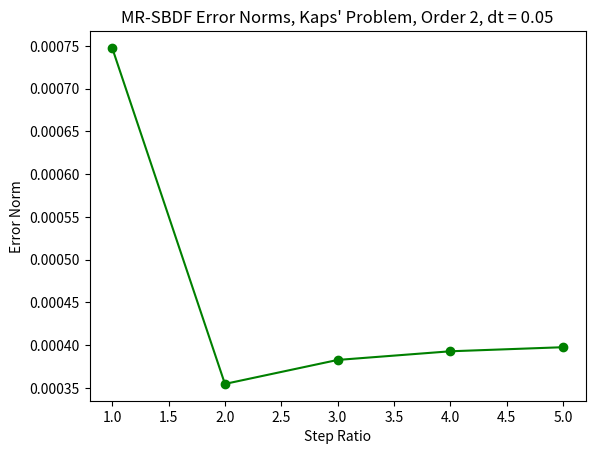

Write the Python code that produced this figure.
import numpy as np
import matplotlib.pyplot as plt


def kaps_nonstiff(y, eps):

    # Kaps' first problem - nonstiff part.
    dy = np.zeros(2)
    dy[0] = -2*y[0]
    dy[1] = y[0] - y[1] - y[1]*y[1]
    return dy


def kaps_stiff(y, eps):

    # Kaps' first problem - stiff part.
    einv = 1/eps
    dy = np.zeros(2)
    dy[0] = -einv*y[0] + einv*y[1]*y[1]
    dy[1] = 0
    return dy


def kaps_exact(t):
    y_exact = np.zeros(2)
    y_exact[1] = np.exp(-t)
    y_exact[0] = y_exact[1]*y_exact[1]
    return y_exact


def lagrange(t, hist, time_hist, order):

    # We use this routine to interpolate or extrapolate, given a history,
    # an accompanying time history, and a new time at which to obtain a
    # value.
    a_new = 0
    for i in range(0, order):
        term = hist[i]
        for j in range(0, order):
            if i != j:
                term = term*(t - time_hist[j])/(time_hist[i] - time_hist[j])
        a_new += term

    return a_new


def imex_mr_bdf(y, h, t, eps, state_hist, rhs_hist, rhsns_hist,
                time_hist, order, sr):

    # "Slowest first:" - first, use RHS extrapolation to form implicit
    # prediction, then solve.
    nonstiff_cont = h*lagrange(t + h, rhsns_hist, time_hist, order)
    y_new = np.zeros(2)
    einv = 1/eps

    # Stiff contribution to y2 is zero, so we can do an implicit solve
    # directly without any Newton nonsense...
    if order == 1:
        y_new[1] = state_hist[0, 1] + nonstiff_cont[1]
        y_new[0] = (1/(1 + h*einv))*(state_hist[0, 0] +
                                     h*einv*y_new[1]*y_new[1] +
                                     nonstiff_cont[0])
    elif order == 2:
        y_new[1] = (4.0/3.0)*state_hist[0, 1] - (1.0/3.0)*state_hist[1, 1] + \
                (2.0/3.0)*nonstiff_cont[1]
        y_new[0] = (1/(1 + (2.0/3.0)*h*einv))*((4.0/3.0)*state_hist[0, 0] -
                                               (1.0/3.0)*state_hist[1, 0] +
                                               (2.0/3.0) * h * einv *
                                               y_new[1]*y_new[1] +
                                               (2.0/3.0)*nonstiff_cont[0])
    elif order == 3:
        y_new[1] = (18.0/11.0)*state_hist[0, 1] - \
                (9.0/11.0)*state_hist[1, 1] + \
                (2.0/11.0)*state_hist[2, 1] + \
                (6.0/11.0)*nonstiff_cont[1]
        y_new[0] = (1/(1 + (6.0/11.0)*h*einv))*((18.0/11.0)*state_hist[0, 0] -
                                                (9.0/11.0)*state_hist[1, 0] +
                                                (2.0/11.0)*state_hist[2, 0] +
                                                (6.0/11.0) * h * einv *
                                                y_new[1]*y_new[1] +
                                                (6.0/11.0)*nonstiff_cont[0])
    else:
        y_new[1] = (48.0/25.0)*state_hist[0, 1] - \
                (36.0/25.0)*state_hist[1, 1] + \
                (16.0/25.0)*state_hist[2, 1] - \
                (3.0/25.0)*state_hist[3, 1] + \
                (12.0/25.0)*nonstiff_cont[1]
        y_new[0] = (1/(1 + (12.0/25.0)*h*einv))*((48.0/25.0)*state_hist[0, 0] -
                                                 (36.0/25.0)*state_hist[1, 0] +
                                                 (16.0/25.0)*state_hist[2, 0] -
                                                 (3.0/25.0)*state_hist[3, 0] +
                                                 (12.0/25.0) * h * einv *
                                                 y_new[1]*y_new[1] +
                                                 (12.0/25.0)*nonstiff_cont[0])

    # Now do AB at the substep level, supplementing with interpolation of the
    # newfound stiff RHS.
    new_stiff = kaps_stiff(y_new, eps)

    if sr > 1:
        # For the first substep, use existing RHS history...
        substep_rhs_hist = rhsns_hist.copy() + rhs_hist.copy()
        substep_time_hist = np.zeros(order)
        for i in range(0, order):
            substep_time_hist[i] = t - i*h

        y_substep = adams_bashforth(y, (1/sr)*h, eps, order,
                                    substep_time_hist, substep_rhs_hist,
                                    substep_time_hist[0])
        # Now build a stiff RHS history so we can interpolate with it.
        new_rhs_hist = np.zeros((order+1, 2))
        new_time_hist = np.zeros(order+1)
        for i in range(0, order):
            new_rhs_hist[i+1] = rhs_hist[i]
            new_time_hist[i+1] = time_hist[i]
        new_rhs_hist[0] = new_stiff
        new_time_hist[0] = t + h

        for j in range(1, sr):
            # Interpolate to obtain stiff RHS. Since we have gained a new
            # "history" value from the initial implicit solve, we can use
            # order + 1...but should we?
            stiff_rhs = lagrange(t + (j/sr)*h, new_rhs_hist, new_time_hist,
                                 order + 1)
            # Evaluate to obtain nonstiff RHS.
            nonstiff_rhs = kaps_nonstiff(y_substep, eps)
            # Combine and rotate substep-level history and time history.
            # Rotate this into history.
            for i in range(order-1, 0, -1):
                substep_rhs_hist[i] = substep_rhs_hist[i-1]
                substep_time_hist[i] = substep_time_hist[i-1]
            substep_rhs_hist[0] = nonstiff_rhs + stiff_rhs
            substep_time_hist[0] = t + (j/sr)*h
            y_substep = adams_bashforth(y_substep, (1/sr)*h, eps, order,
                                        substep_time_hist, substep_rhs_hist,
                                        substep_time_hist[0])

        new_nonstiff = kaps_nonstiff(y_substep, eps)
        # FIXME: re-solve?
        if order == 1:
            y_new[1] = state_hist[0, 1] + new_nonstiff[1]*h
            y_new[0] = (1/(1 + h*einv))*(state_hist[0, 0] +
                                         h*einv*y_new[1]*y_new[1] +
                                         new_nonstiff[0]*h)
        elif order == 2:
            y_new[1] = (4.0/3.0)*state_hist[0, 1] - \
                    (1.0/3.0)*state_hist[1, 1] + \
                    (2.0/3.0)*new_nonstiff[1]*h
            y_new[0] = (1/(1 + (2.0/3.0)*h*einv))*((4.0/3.0)*state_hist[0, 0] -
                                                   (1.0/3.0)*state_hist[1, 0] +
                                                   (2.0/3.0) * h * einv *
                                                   y_new[1]*y_new[1] +
                                                   (2.0/3.0)*new_nonstiff[0]*h)
        elif order == 3:
            y_new[1] = (18.0/11.0)*state_hist[0, 1] - \
                    (9.0/11.0)*state_hist[1, 1] + \
                    (2.0/11.0)*state_hist[2, 1] + \
                    (6.0/11.0)*new_nonstiff[1]*h
            y_new[0] = (1/(1 + (6.0/11.0)*h*einv)) * \
                ((18.0/11.0)*state_hist[0, 0] -
                 (9.0/11.0)*state_hist[1, 0] +
                 (2.0/11.0)*state_hist[2, 0] +
                 (6.0/11.0) * h * einv *
                 y_new[1]*y_new[1] +
                 (6.0/11.0)*new_nonstiff[0]*h)
        else:
            y_new[1] = (48.0/25.0)*state_hist[0, 1] - \
                    (36.0/25.0)*state_hist[1, 1] + \
                    (16.0/25.0)*state_hist[2, 1] - \
                    (3.0/25.0)*state_hist[3, 1] + \
                    (12.0/25.0)*new_nonstiff[1]*h
            y_new[0] = (1/(1 + (12.0/25.0)*h*einv)) * \
                ((48.0/25.0)*state_hist[0, 0] -
                 (36.0/25.0)*state_hist[1, 0] +
                 (16.0/25.0)*state_hist[2, 0] -
                 (3.0/25.0)*state_hist[3, 0] +
                 (12.0/25.0) * h * einv *
                 y_new[1]*y_new[1] +
                 (12.0/25.0)*new_nonstiff[0]*h)

    new_stiff = kaps_stiff(y_new, eps)
    # FIXME: correction on nonstiff term?
    new_nonstiff = kaps_nonstiff(y_new, eps)
    return (y_new, new_nonstiff, new_stiff)


def adams_bashforth(y, h, eps, order, time_hist, rhs_hist, t):

    if order == 1:
        y_new = y + h*(rhs_hist[0])
        return y_new

    # Now that we have disparate time history points, we need to
    # solve for the AB coefficients.
    thist = time_hist.copy() - t
    ab = np.zeros(order)
    vdmt = np.zeros((order, order))
    coeff_rhs = np.zeros(order)
    for i in range(0, order):
        coeff_rhs[i] = (1/(i+1))*h**(i+1)
        for j in range(0, order):
            vdmt[i][j] = thist[i]**j

    ab = np.linalg.solve(np.transpose(vdmt), coeff_rhs)

    # print("AB Coeffs:")
    # print(ab/h)

    # Obtain new substep-level state estimate with these coeffs.
    if order == 2:
        y_new = y + ab[0]*rhs_hist[0] + ab[1]*rhs_hist[1]
    elif order == 3:
        y_new = y + (ab[0]*rhs_hist[0] +
                     ab[1]*rhs_hist[1] +
                     ab[2]*rhs_hist[2])
    elif order == 4:
        y_new = y + (ab[0]*rhs_hist[0] +
                     ab[1]*rhs_hist[1] +
                     ab[2]*rhs_hist[2] +
                     ab[3]*rhs_hist[3])

    return y_new


def plot_individual_run(dts, errors, sr):
    z1 = np.polyfit(np.log10(np.array(dts)),
                    np.log10(np.abs(np.array(errors[0, :]))), 1)
    z2 = np.polyfit(np.log10(np.array(dts)),
                    np.log10(np.abs(np.array(errors[1, :]))), 1)
    z3 = np.polyfit(np.log10(np.array(dts)),
                    np.log10(np.abs(np.array(errors[2, :]))), 1)
    z4 = np.polyfit(np.log10(np.array(dts)),
                    np.log10(np.abs(np.array(errors[3, :]))), 1)
    p1 = np.poly1d(z1)
    p2 = np.poly1d(z2)
    p3 = np.poly1d(z3)
    p4 = np.poly1d(z4)

    plt.clf()
    plt.scatter(np.log10(np.array(dts)),
                np.log10(np.abs(np.array(errors[0, :]))), c="g")
    plt.plot(np.log10(np.array(dts)), p1(np.log10(np.array(dts))), "g--")
    plt.scatter(np.log10(np.array(dts)),
                np.log10(np.abs(np.array(errors[1, :]))), c="b")
    plt.plot(np.log10(np.array(dts)), p2(np.log10(np.array(dts))), "b--")
    plt.scatter(np.log10(np.array(dts)),
                np.log10(np.abs(np.array(errors[2, :]))), c="r")
    plt.plot(np.log10(np.array(dts)), p3(np.log10(np.array(dts))), "r--")
    plt.scatter(np.log10(np.array(dts)),
                np.log10(np.abs(np.array(errors[3, :]))), c="k")
    plt.plot(np.log10(np.array(dts)), p4(np.log10(np.array(dts))), "k--")
    plt.legend(["EOC=%.6f" % (z1[0]), "EOC=%.6f" % (z2[0]),
                "EOC=%.6f" % (z3[0]), "EOC=%.6f" % (z4[0]),
                "Order 1 Data, State", "Order 2 Data, State",
                "Order 3 Data, State", "Order 4 Data, State"])
    plt.xlabel("log10(dt)")
    plt.ylabel("log10(err)")
    plt.ylim((-16, -1))
    plt.title("Log-Log Error Timestep Plots: MR SBDF, SR = %d" % sr)
    plt.show()


def main():

    # Time integration of Kaps' problem to test
    # some new IMEX methods.
    t_start = 0
    t_end = 1
    # dts = [0.05, 0.01, 0.005, 0.001]
    dts = [0.05]
    # orders = [1, 2, 3, 4]
    orders = [2]
    errors = np.zeros(5)
    srs = [1, 2, 3, 4, 5]
    # srs = [1, 5, 10, 50, 100]
    # srs = [1, 2]
    eps = 0.001

    for sr_i, sr in enumerate(srs):
        for _j, order in enumerate(orders):
            for _k, dt in enumerate(dts):

                y_old = np.zeros(2)
                y_old[0] = 1
                y_old[1] = 1

                times = []
                states0 = []
                states0.append(y_old[0])
                states1 = []
                states1.append(y_old[1])
                exact_states0 = []
                exact_states1 = []
                exact_states0.append(y_old[0])
                exact_states1.append(y_old[1])

                t = t_start
                times.append(t)
                step = 0
                rhs_hist = np.empty((order, 2), dtype=y_old.dtype)
                rhsns_hist = np.empty((order, 2), dtype=y_old.dtype)
                state_hist = np.empty((order, 2), dtype=y_old.dtype)
                time_hist = np.empty(order)
                rhs_hist[0] = kaps_stiff(y_old, eps)
                rhsns_hist[0] = kaps_nonstiff(y_old, eps)
                state_hist[0] = y_old
                time_hist[0] = t
                tiny = 1e-15
                while t < t_end - tiny:
                    if step < order - 1:
                        # "Bootstrap" using known exact solution.
                        # Substep to fill fast/nonstiff rhs hist.
                        y = kaps_exact(t + dt)
                        dy_ns = kaps_nonstiff(y, eps)
                        dy = kaps_stiff(y, eps)
                    else:
                        # Step normally - we have all the history we need.
                        y, dy_ns, dy = imex_mr_bdf(y_old, dt, t, eps,
                                                   state_hist,
                                                   rhs_hist, rhsns_hist,
                                                   time_hist, order,
                                                   sr)
                    # Rotate histories.
                    for i in range(order-1, 0, -1):
                        rhs_hist[i] = rhs_hist[i-1]
                        rhsns_hist[i] = rhsns_hist[i-1]
                        state_hist[i] = state_hist[i-1]
                        time_hist[i] = time_hist[i-1]
                    rhs_hist[0] = dy
                    rhsns_hist[0] = dy_ns
                    state_hist[0] = y
                    time_hist[0] = t + dt
                    # Append to states and prepare for next step.
                    states0.append(y[0])
                    states1.append(y[1])
                    t += dt
                    times.append(t)
                    ey = kaps_exact(t)
                    exact_states0.append(ey[0])
                    exact_states1.append(ey[1])
                    y_old = y
                    step += 1

                errors[sr_i] = np.linalg.norm(y - kaps_exact(t))

    plt.clf()
    plt.scatter(np.array(srs),
                np.array(errors), c="g")
    plt.plot(srs, errors, "g-")
    plt.xlabel("Step Ratio")
    plt.ylabel("Error Norm")
    plt.title("MR-SBDF Error Norms, Kaps' Problem, Order {order}, dt = {dt}".format(
        order=order, dt=dt))
    plt.show()


if __name__ == "__main__":
    main()
